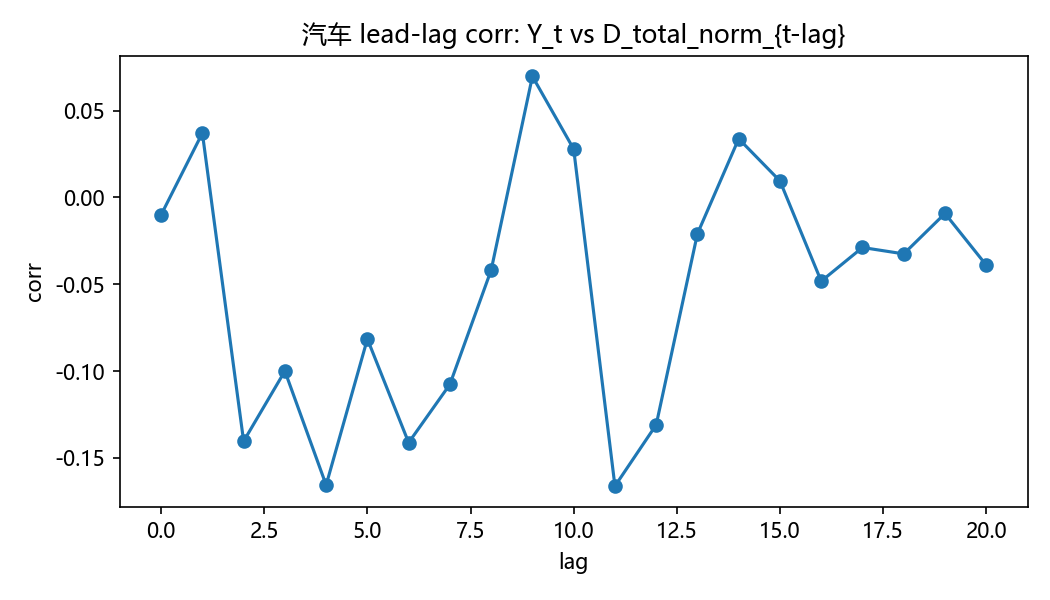

The table this chart was drawn from, first rows:
lag, corr
0, -0.01003
1, 0.03706
2, -0.1404
3, -0.09996
4, -0.1656
5, -0.08148
6, -0.1412
7, -0.1076
8, -0.04181
9, 0.06971
10, 0.02785
11, -0.1662
12, -0.1309
13, -0.02087
14, 0.03378
15, 0.009497
16, -0.04821
17, -0.02881
18, -0.03249
19, -0.009222
20, -0.03896
